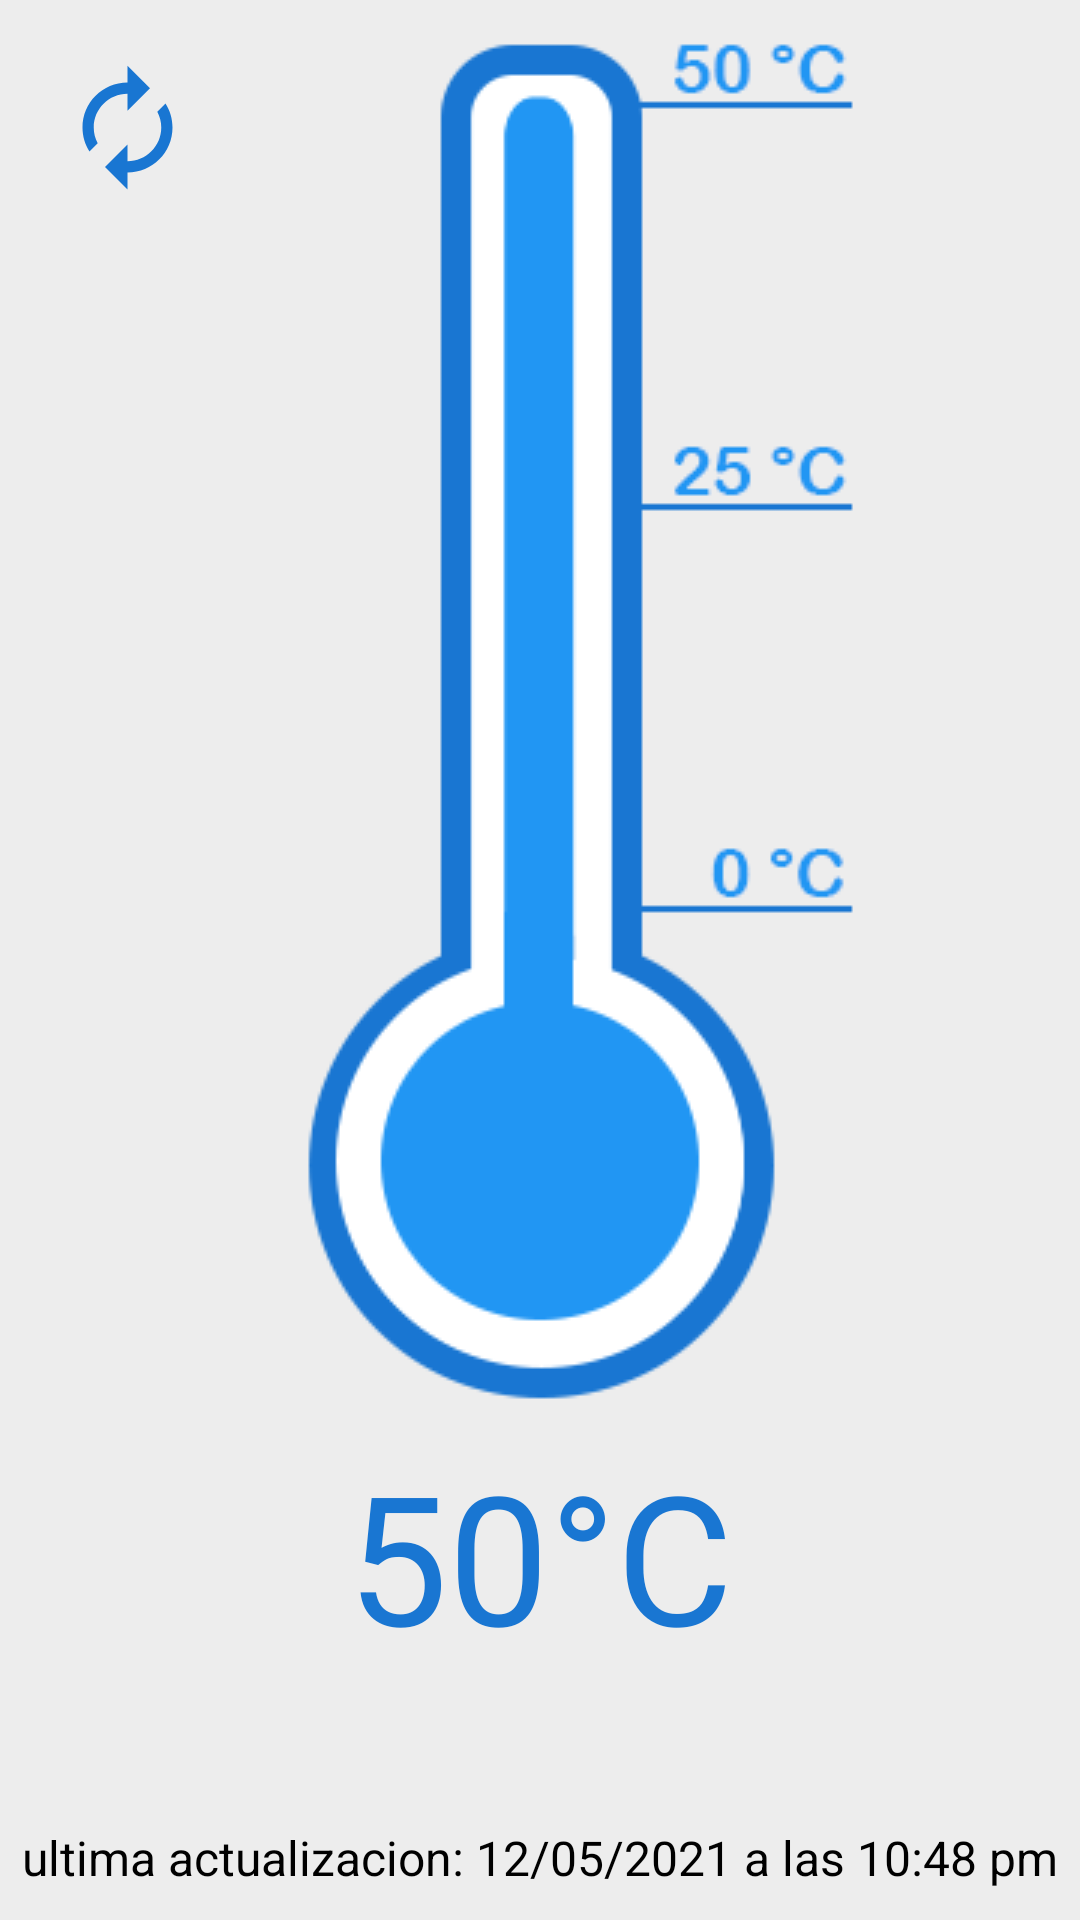

This screen was rendered from an Android layout file. Write that file and the resources it references.
<!-- AndroidManifest.xml: application theme Theme.ProyectoWeb -->
<!-- res/layout/fragment_01.xml -->
<?xml version="1.0" encoding="utf-8"?>
<FrameLayout xmlns:android="http://schemas.android.com/apk/res/android"
    xmlns:tools="http://schemas.android.com/tools"
    android:layout_width="match_parent"
    android:layout_height="match_parent"
    android:background="@color/colorOnPrimary"
    tools:context=".fragments.Fragment01">

    <LinearLayout
        android:layout_width="match_parent"
        android:layout_height="wrap_content"
        android:orientation="vertical"
        android:background="#FF6D00">

        <RelativeLayout
            android:layout_width="match_parent"
            android:layout_height="match_parent">

            <TextView
                android:id="@+id/termometro"
                android:layout_width="match_parent"
                android:layout_height="400dp"
                android:textFontWeight="1"
                android:background="@color/colorPrimary"/>

            <ImageView
                android:layout_width="match_parent"
                android:layout_height="wrap_content"
                android:src="@drawable/imagen"
                android:scaleType="centerCrop"/>
            <TextView
                android:layout_marginTop="480dp"
                android:layout_width="match_parent"
                android:layout_height="400dp"
                android:textFontWeight="1"
                android:background="@color/colorOnPrimary"/>
        </RelativeLayout>


    </LinearLayout>

    <RelativeLayout
        android:layout_width="match_parent"
        android:layout_height="match_parent">

        <LinearLayout
            android:layout_width="match_parent"
            android:layout_height="match_parent"
            android:orientation="vertical">
            <ImageView
                android:id="@+id/actualizar"
                android:layout_marginTop="20dp"
                android:layout_marginStart="20dp"
                android:layout_width="45dp"
                android:layout_height="45dp"
                android:src="@drawable/ic_actualizar"
                android:foreground="@drawable/effect_ripple_blanco"/>
            <Space
                android:layout_width="match_parent"
                android:layout_height="0dp"
                android:layout_weight="1"/>
            <TextView
                android:id="@+id/temperatura"
                android:layout_width="match_parent"
                android:layout_height="wrap_content"
                android:text="50°C"
                android:textSize="60dp"
                android:textAlignment="center"
                android:paddingBottom="50dp"
                android:textColor="@color/colorPrimaryVariant"/>

            <TextView
                android:id="@+id/datos"
                android:layout_width="match_parent"
                android:layout_height="wrap_content"
                android:text="ultima actualizacion: 12/05/2021 a las 10:48 pm"
                android:textSize="16dp"
                android:textAlignment="center"
                android:textColor="@color/black"
                android:paddingBottom="10dp"/>
        </LinearLayout>
    </RelativeLayout>


</FrameLayout>
<!-- resources referenced by this layout -->
<resources>
  <color name="black">#FF000000</color>
  <color name="colorOnPrimary">#EDEDED</color>
  <color name="colorPrimary">#2196F3</color>
  <color name="colorPrimaryVariant">#1976D2</color>
  <!-- drawable effect_ripple_blanco (drawable-v24) -->
  <?xml version="1.0" encoding="utf-8"?>
  <ripple xmlns:android="http://schemas.android.com/apk/res/android"
      xmlns:tools="http://schemas.android.com/tools"
      android:color="@color/colorOnPrimary"
      tools:targetApi="lollipop">
  </ripple>
  <!-- drawable ic_actualizar (drawable) -->
  <vector android:height="100dp" android:tint="@color/colorPrimaryVariant"
      android:viewportHeight="24" android:viewportWidth="24"
      android:width="100dp" xmlns:android="http://schemas.android.com/apk/res/android">
      <path android:fillColor="@android:color/white" android:pathData="M12,6v3l4,-4 -4,-4v3c-4.42,0 -8,3.58 -8,8 0,1.57 0.46,3.03 1.24,4.26L6.7,14.8c-0.45,-0.83 -0.7,-1.79 -0.7,-2.8 0,-3.31 2.69,-6 6,-6zM18.76,7.74L17.3,9.2c0.44,0.84 0.7,1.79 0.7,2.8 0,3.31 -2.69,6 -6,6v-3l-4,4 4,4v-3c4.42,0 8,-3.58 8,-8 0,-1.57 -0.46,-3.03 -1.24,-4.26z"/>
  </vector>
  <!-- drawable imagen: png bitmap (drawable-v24, 17226 bytes) -->
  <style name="Theme.ProyectoWeb" parent="Theme.MaterialComponents.Light.NoActionBar">
          <item name="colorPrimary">@color/colorPrimary</item>
          <item name="colorPrimaryVariant">@color/colorPrimaryVariant</item>
          <item name="colorOnPrimary">@color/colorOnPrimary</item>
          <item name="android:statusBarColor" tools:targetApi="l">?attr/colorPrimaryVariant</item>
      </style>
</resources>
